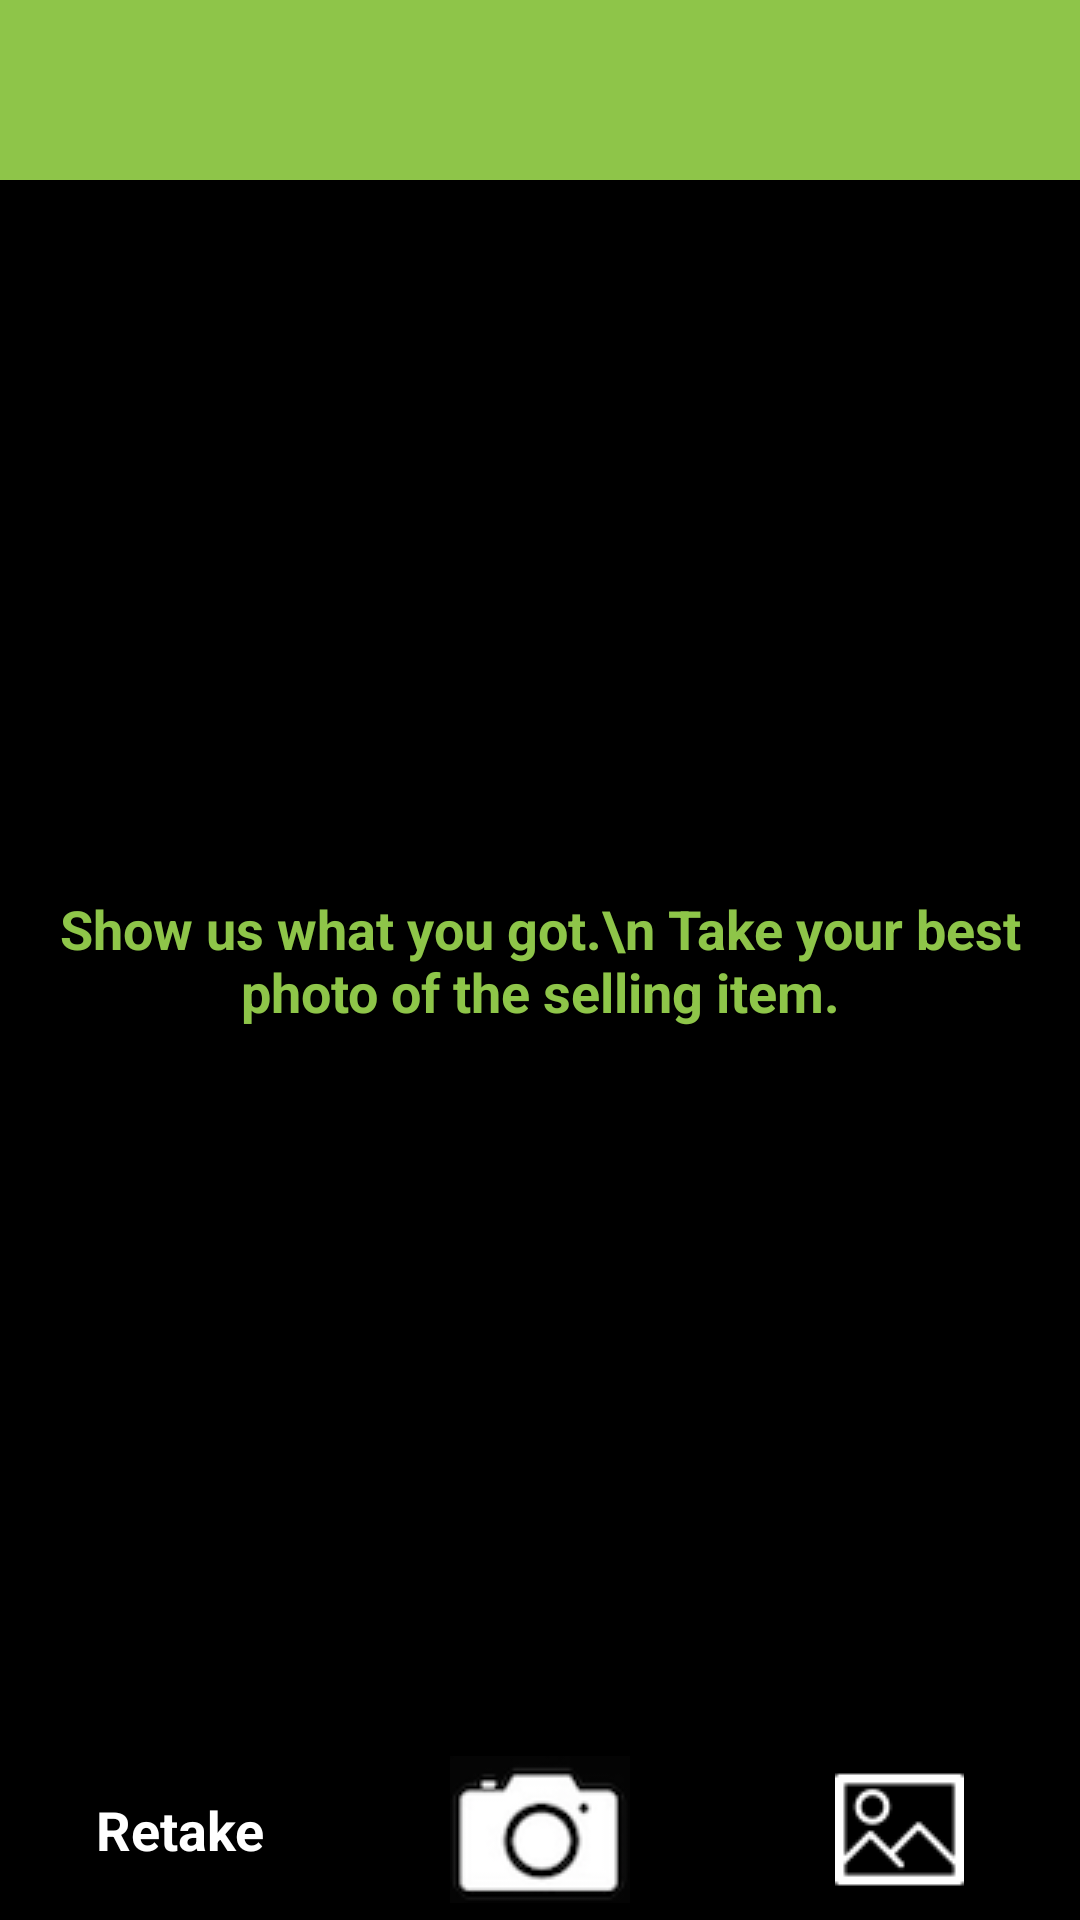

Write the Android layout XML for this screen, with the resource values it uses.
<!-- AndroidManifest.xml: application theme AppTheme -->
<!-- res/layout/activity_cam.xml -->
<LinearLayout xmlns:android="http://schemas.android.com/apk/res/android"
    xmlns:tools="http://schemas.android.com/tools"
    android:layout_width="match_parent"
    android:layout_height="match_parent"
    android:orientation="vertical"
    tools:context="com.sample_unee_android.activity.CamActivity">

    <include
        android:id="@+id/toolbar"
        layout="@layout/toolbar" />

    <LinearLayout
        android:id="@+id/takeImageLL"
        android:layout_width="match_parent"
        android:layout_height="match_parent"
        android:background="@color/black"
        android:orientation="vertical">

        <TextView
            android:id="@+id/showUs"
            android:layout_width="match_parent"
            android:layout_height="match_parent"
            android:layout_gravity="center"
            android:layout_weight="1"
            android:gravity="center"
            android:padding="16dp"
            android:text="Show us what you got.\n Take your best photo of the selling item."
            android:textColor="@color/appColor"
            android:textSize="18sp"
            android:textStyle="bold" />


        <LinearLayout
            android:layout_width="match_parent"
            android:layout_height="60dp">

            <LinearLayout
                android:layout_width="match_parent"
                android:layout_height="match_parent"
                android:layout_weight="1">

                <TextView
                    android:id="@+id/retakeWithCam"
                    android:layout_width="match_parent"
                    android:layout_height="match_parent"
                    android:gravity="center"
                    android:text="Retake"
                    android:textColor="@color/white"
                    android:textSize="18sp"
                    android:textStyle="bold" />

            </LinearLayout>

            <RelativeLayout
                android:layout_width="match_parent"
                android:layout_height="match_parent"
                android:layout_weight="1">

                <ImageView
                    android:id="@+id/openCamIV"
                    android:layout_width="wrap_content"
                    android:layout_height="wrap_content"
                    android:layout_centerInParent="true"
                    android:background="@drawable/white_cam" />

            </RelativeLayout>

            <RelativeLayout
                android:layout_width="match_parent"
                android:layout_height="match_parent"
                android:layout_weight="1">

                <ImageView
                    android:id="@+id/gallaryIV"
                    android:layout_width="wrap_content"
                    android:layout_height="wrap_content"
                    android:layout_centerInParent="true"
                    android:background="@drawable/gallery" />

            </RelativeLayout>
        </LinearLayout>
    </LinearLayout>

    <LinearLayout
        android:id="@+id/showImageLL"
        android:layout_width="match_parent"
        android:layout_height="match_parent"
        android:orientation="vertical"
        android:visibility="gone">

        <ImageView
            android:id="@+id/selectedImageIV"
            android:layout_width="match_parent"
            android:layout_height="match_parent"
            android:layout_weight="1"
            android:scaleType="centerCrop" />

        <View
            android:layout_width="match_parent"
            android:layout_height="1dp"
            android:background="@color/ash" />

        <LinearLayout
            android:layout_width="match_parent"
            android:layout_height="45dp">

            <TextView
                android:id="@+id/previewNotOkRetake"
                android:layout_width="match_parent"
                android:layout_height="match_parent"
                android:layout_weight="1"
                android:gravity="center"
                android:text="Retake"
                android:textSize="18sp"
                android:textStyle="bold" />

            <TextView

                android:id="@+id/doneUploadImage"
                android:layout_width="match_parent"
                android:layout_height="match_parent"
                android:layout_weight="1"
                android:gravity="center"
                android:text="Done"
                android:textSize="18sp"
                android:textStyle="bold" />
        </LinearLayout>
    </LinearLayout>
</LinearLayout>
<!-- res/layout/toolbar.xml (included above) -->
<?xml version="1.0" encoding="utf-8"?>
<android.support.v7.widget.Toolbar xmlns:android="http://schemas.android.com/apk/res/android"
    xmlns:app="http://schemas.android.com/apk/res-auto"
    android:layout_width="match_parent"
    android:layout_height="60dp"
    android:background="@drawable/toolbar_background"
    app:popupTheme="@style/ThemeOverlay.AppCompat.Dark">

    <RelativeLayout
        android:layout_width="match_parent"
        android:layout_height="match_parent">

        <ImageView
            android:layout_width="90dp"
            android:layout_height="22dp"
            android:layout_centerInParent="true"
            android:background="@drawable/unee_text_logo_w"
            android:visibility="gone" />

        
            
            
            
            
            

        <LinearLayout
            android:id="@+id/homeIconLL"
            android:layout_width="60dp"
            android:layout_height="match_parent">

            <ImageView
                android:id="@+id/homeIcon"
                android:layout_width="24dp"
                android:layout_height="24dp"
                android:layout_gravity="center"
                android:paddingRight="16dp" />
        </LinearLayout>

        <ImageView
            android:id="@+id/searchIcon"
            android:layout_width="wrap_content"
            android:layout_height="wrap_content"
            android:layout_alignParentRight="true"
            android:layout_centerHorizontal="true"
            android:layout_centerVertical="true"
            android:layout_margin="8dp" />
    </RelativeLayout>
</android.support.v7.widget.Toolbar>
<!-- resources referenced by this layout -->
<resources>
  <color name="appColor">#8ec549</color>
  <color name="ash">#cdcdcd</color>
  <color name="black">#000000</color>
  <color name="white">#ffffff</color>
  <!-- drawable gallery: png bitmap (drawable, 465082 bytes) -->
  <!-- drawable toolbar_background: png bitmap (drawable, 3505 bytes) -->
  <!-- drawable unee_text_logo_w: png bitmap (drawable, 2377 bytes) -->
  <!-- drawable white_cam: png bitmap (drawable, 6486 bytes) -->
  <style name="AppTheme" parent="Theme.AppCompat.Light.NoActionBar">
          
      </style>
</resources>
